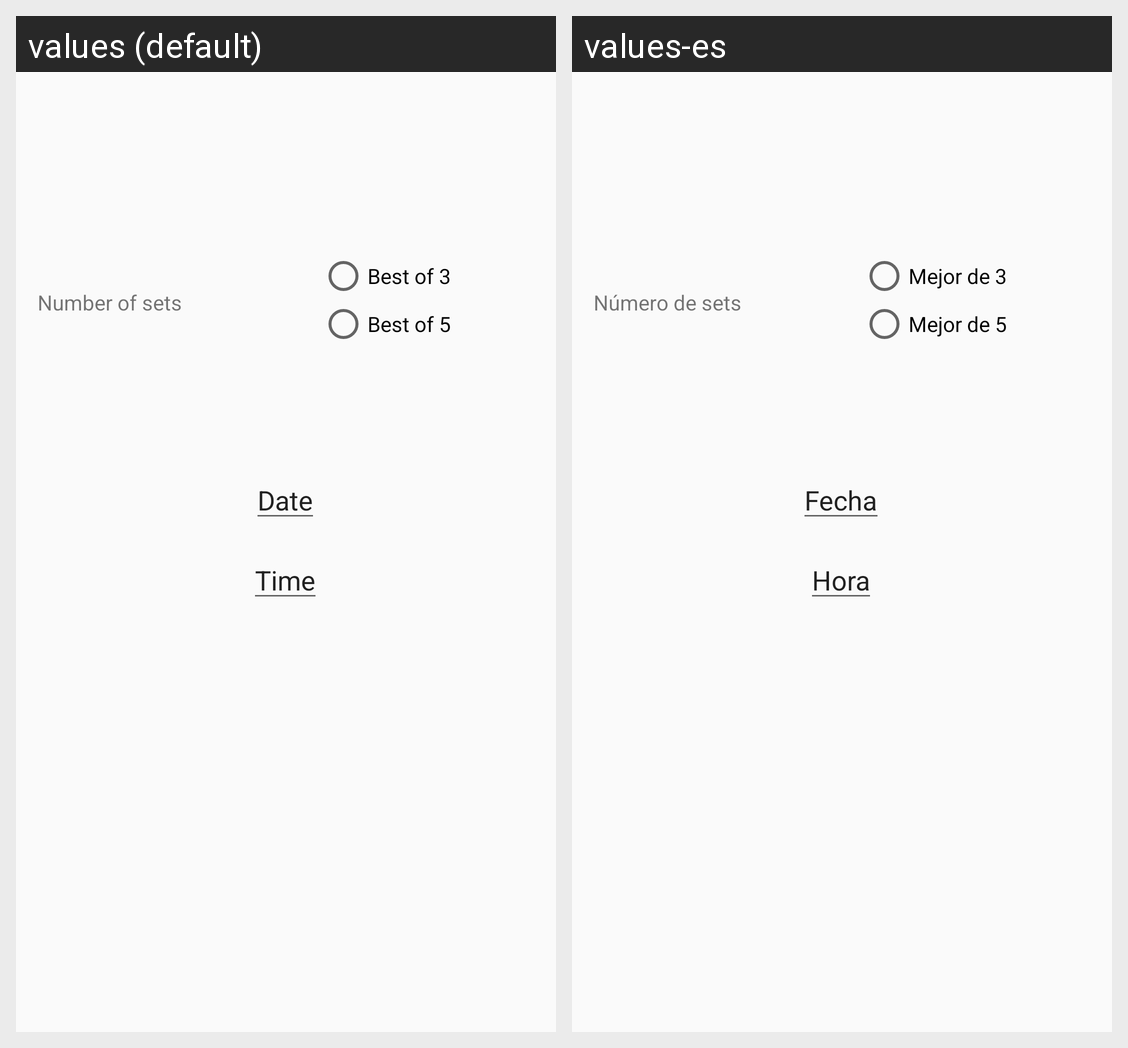

Locale-by-locale string values for the Android screen shown in this grid:
Android screen res/layout/fragment_padel.xml rendered under 2 locales, left to right: values (default), values-es. Device: Nexus 5 (rendered at 1080×1920; each locale shown at half size, 540×960, under a caption strip naming it); theme Theme.SportTogether.
Strings drawn on this screen, with the default value and each locale's value (text and hints the layout hard-codes, and strings that could not be matched under every locale, appear in the picture but are not listed):

set_number
  values: Number of sets
  values-es: Número de sets

best_of_3
  values: Best of 3
  values-es: Mejor de 3

best_of_5
  values: Best of 5
  values-es: Mejor de 5

date
  values: Date
  values-es: Fecha

time
  values: Time
  values-es: Hora
